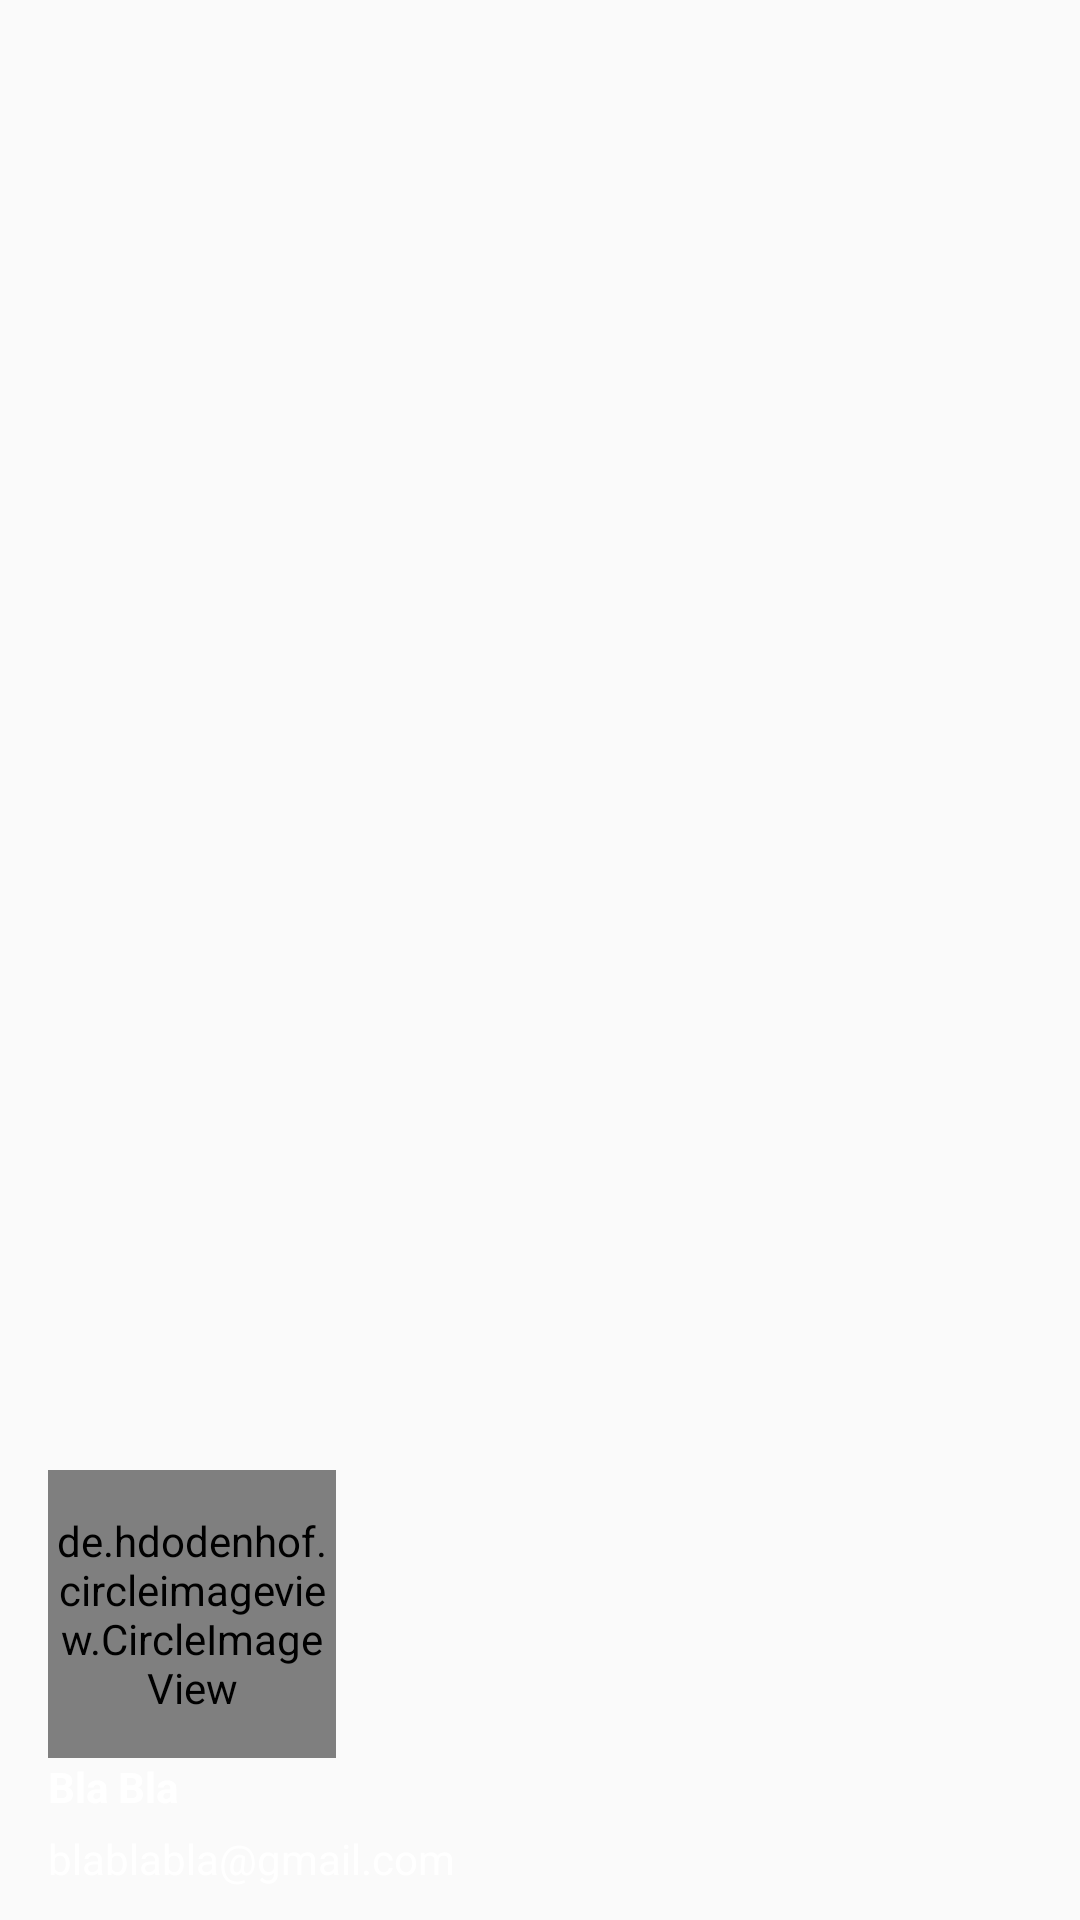

Write the Android layout XML for this screen, with the resource values it uses.
<!-- AndroidManifest.xml: application theme AppTheme -->
<!-- res/layout/nav_header.xml -->
<RelativeLayout xmlns:android="http://schemas.android.com/apk/res/android"
    xmlns:app="http://schemas.android.com/apk/res-auto"
    android:layout_width="match_parent"
    android:layout_height="192dp"
    android:background="@drawable/drawer_art_vhs"
    android:orientation="vertical"
    android:weightSum="1"
    android:theme="@style/ThemeOverlay.AppCompat.Dark">


    <LinearLayout
        android:layout_width="match_parent"
        android:layout_height="150dp"
        android:layout_alignParentBottom="true"
        android:layout_alignParentLeft="true"
        android:layout_alignParentStart="true"
        android:orientation="vertical">

        <de.hdodenhof.circleimageview.CircleImageView
            android:id="@+id/profile_image"
            android:layout_width="96dp"
            android:layout_height="96dp"
            android:layout_marginLeft="16dp"
            app:civ_border_width="2dp"
            app:civ_border_color="#FF000000"/>

        <TextView
            android:id="@+id/name"
            android:layout_width="wrap_content"
            android:layout_height="wrap_content"
            android:layout_marginLeft="16dp"
            android:text="Bla Bla"
            android:textColor="#ffffff"
            android:textSize="14sp"
            android:textStyle="bold" />

        <TextView
            android:id="@+id/email"
            android:layout_width="wrap_content"
            android:layout_height="wrap_content"
            android:layout_marginLeft="16dp"
            android:layout_marginTop="5dp"
            android:text="blablabla@gmail.com"
            android:textColor="#ffffff"
            android:textSize="14sp"
            android:textStyle="normal" />

    </LinearLayout>

</RelativeLayout>
<!-- resources referenced by this layout -->
<resources>
  <style name="AppTheme" parent="Theme.AppCompat.Light.NoActionBar">
          
          <item name="colorPrimary">@color/colorPrimary</item>
          <item name="colorPrimaryDark">@color/colorPrimaryDark</item>
          <item name="colorAccent">@color/colorAccent</item>
          <item name="android:windowTranslucentStatus">true</item>
          <item name="android:windowAllowEnterTransitionOverlap">true</item>
          <item name="android:windowAllowReturnTransitionOverlap">true</item>
          <item name="android:windowSharedElementEnterTransition">@android:transition/move</item>
          <item name="android:windowSharedElementExitTransition">@android:transition/move</item>
      </style>
  <!-- not gathered from this repository: default colours our renderer supplied (Android Studio template values) -->
  <color name="colorPrimary">#FF6200EE</color>
  <color name="colorPrimaryDark">#FF3700B3</color>
  <color name="colorAccent">#FF03DAC5</color>
</resources>
